Photos from the image-classification dataset "MasterDataset" in the GitHub repository shihabpk99/AI-Powered-Crop-Disease-Detection-System. Its 14 classes are: potato bacterial disease, potato fungal disease, potato healthy, potato late blight, rice blast, rice brown spot, rice healthy, rice sheath blight, rice tungro virus, wheat black point, wheat blast, wheat fusarium foot rot, wheat healthy, wheat leaf blight.

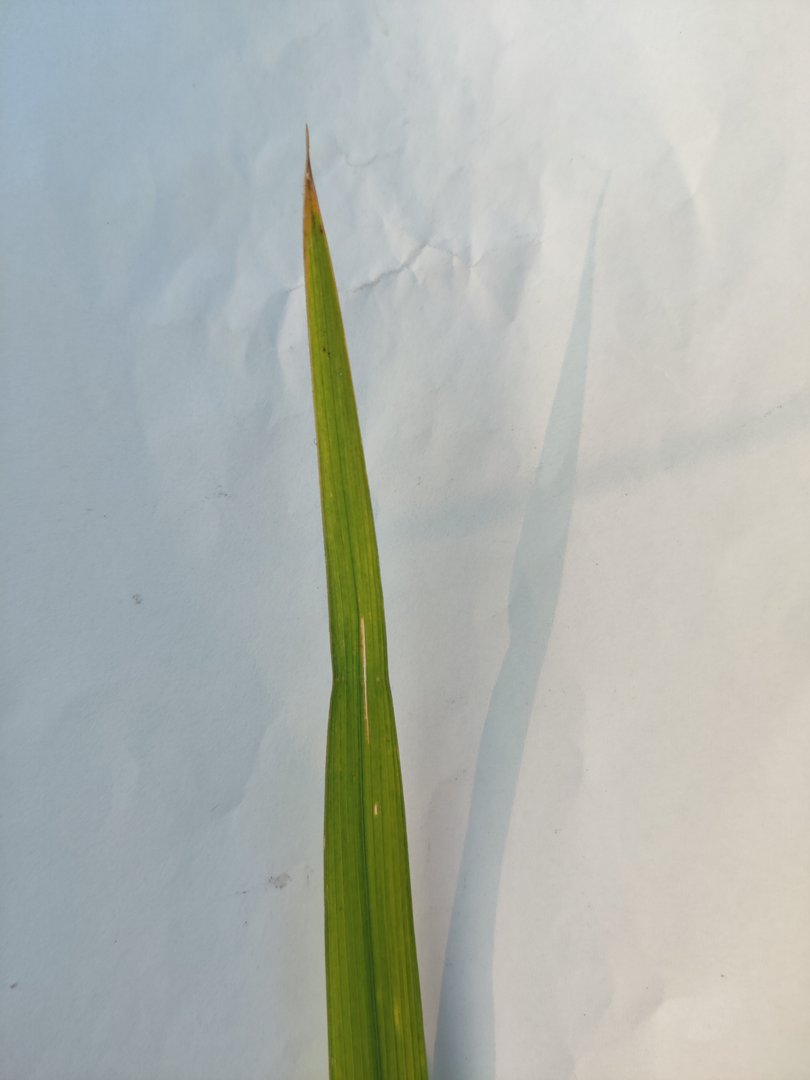
Label: rice sheath blight

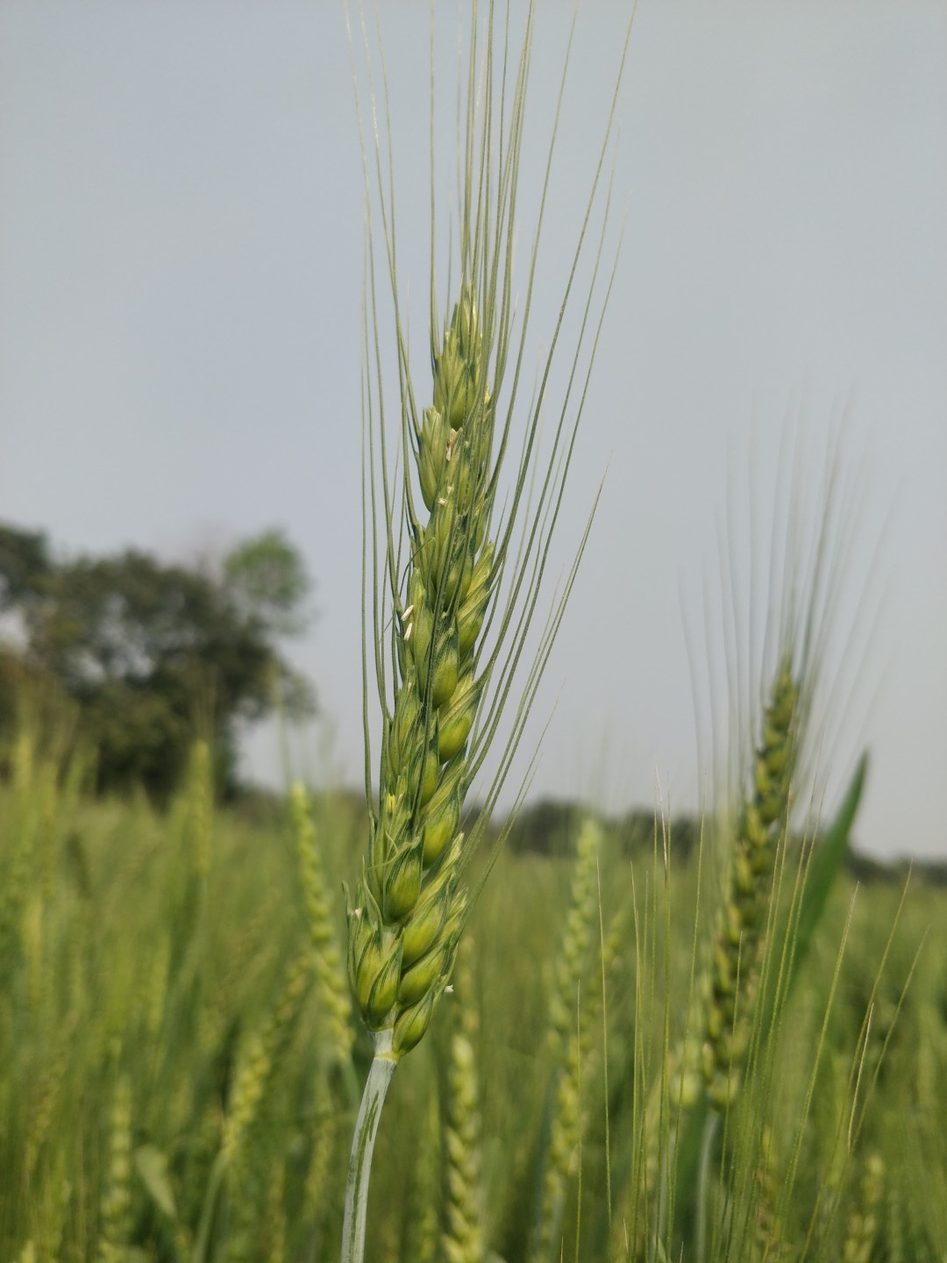
Label: wheat healthy

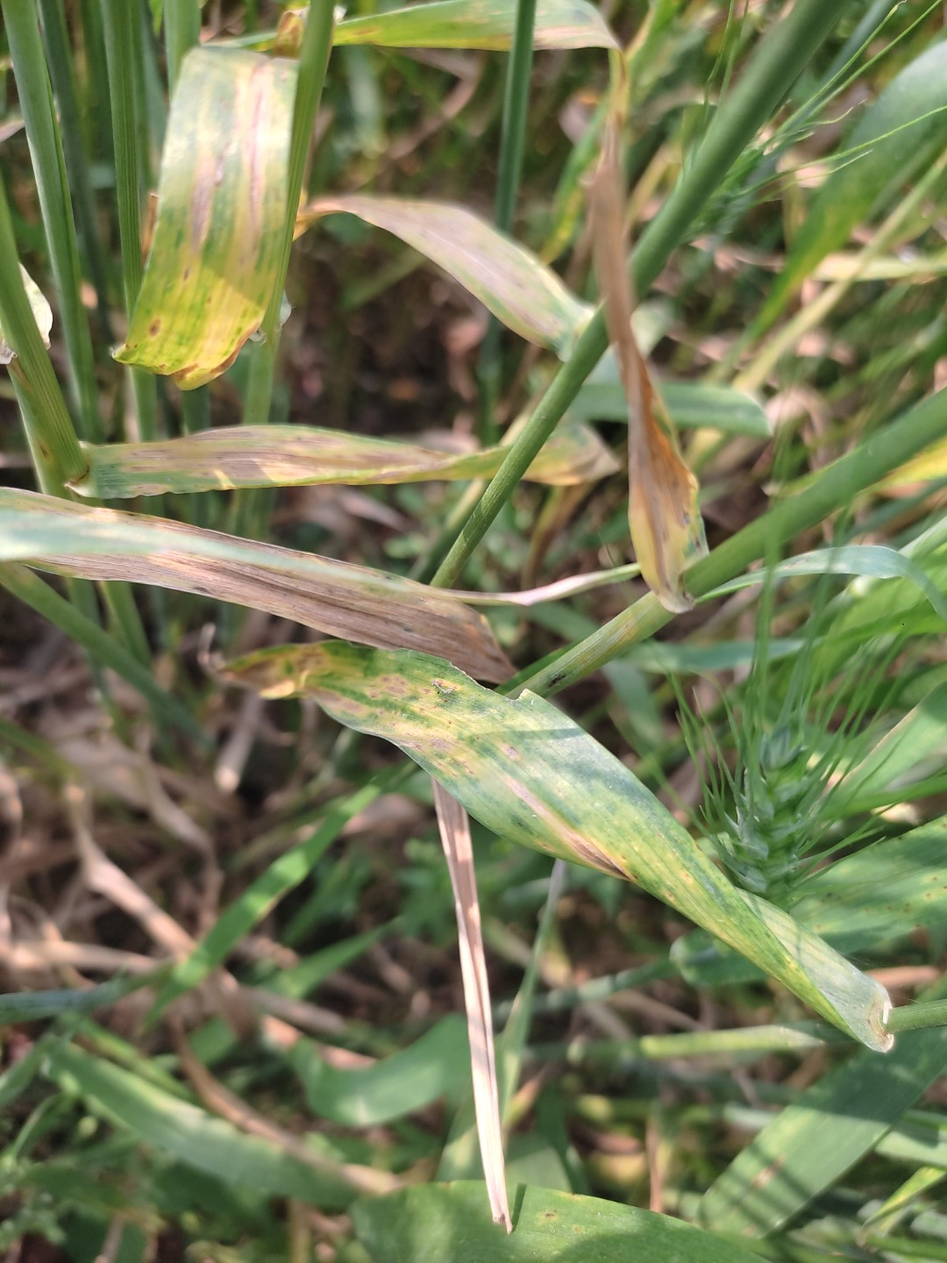
Label: wheat leaf blight

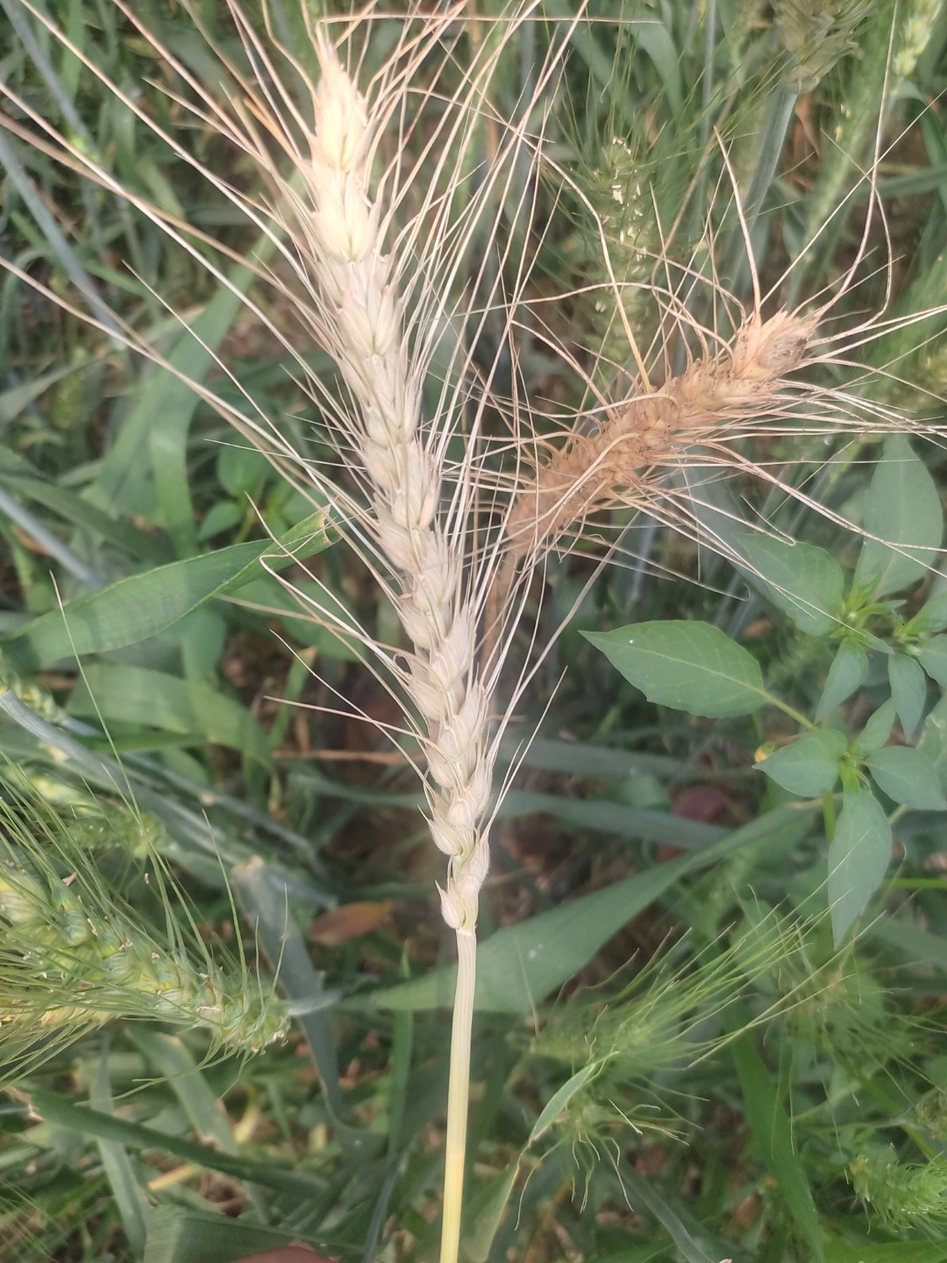
Label: wheat blast

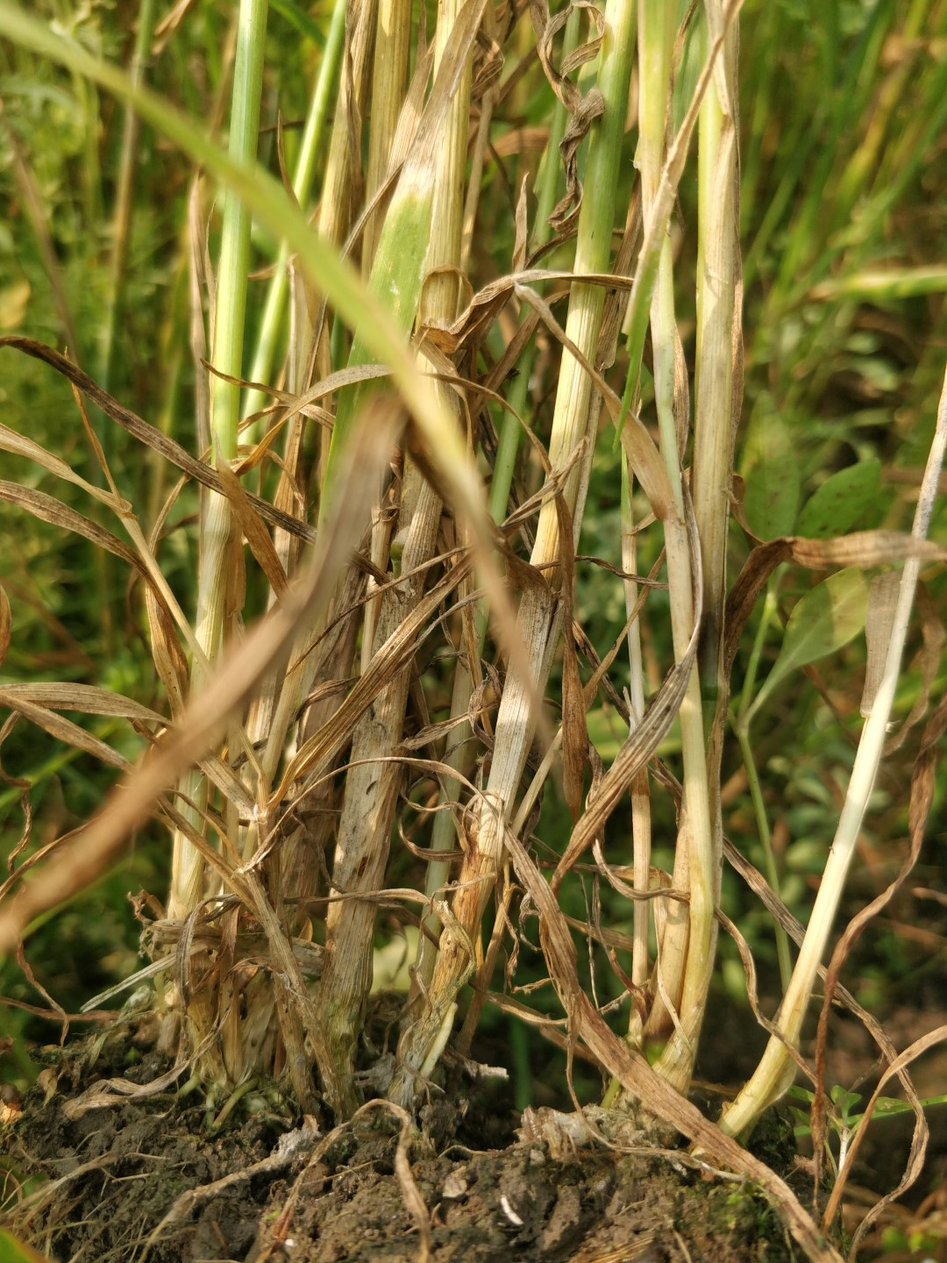
Label: wheat fusarium foot rot

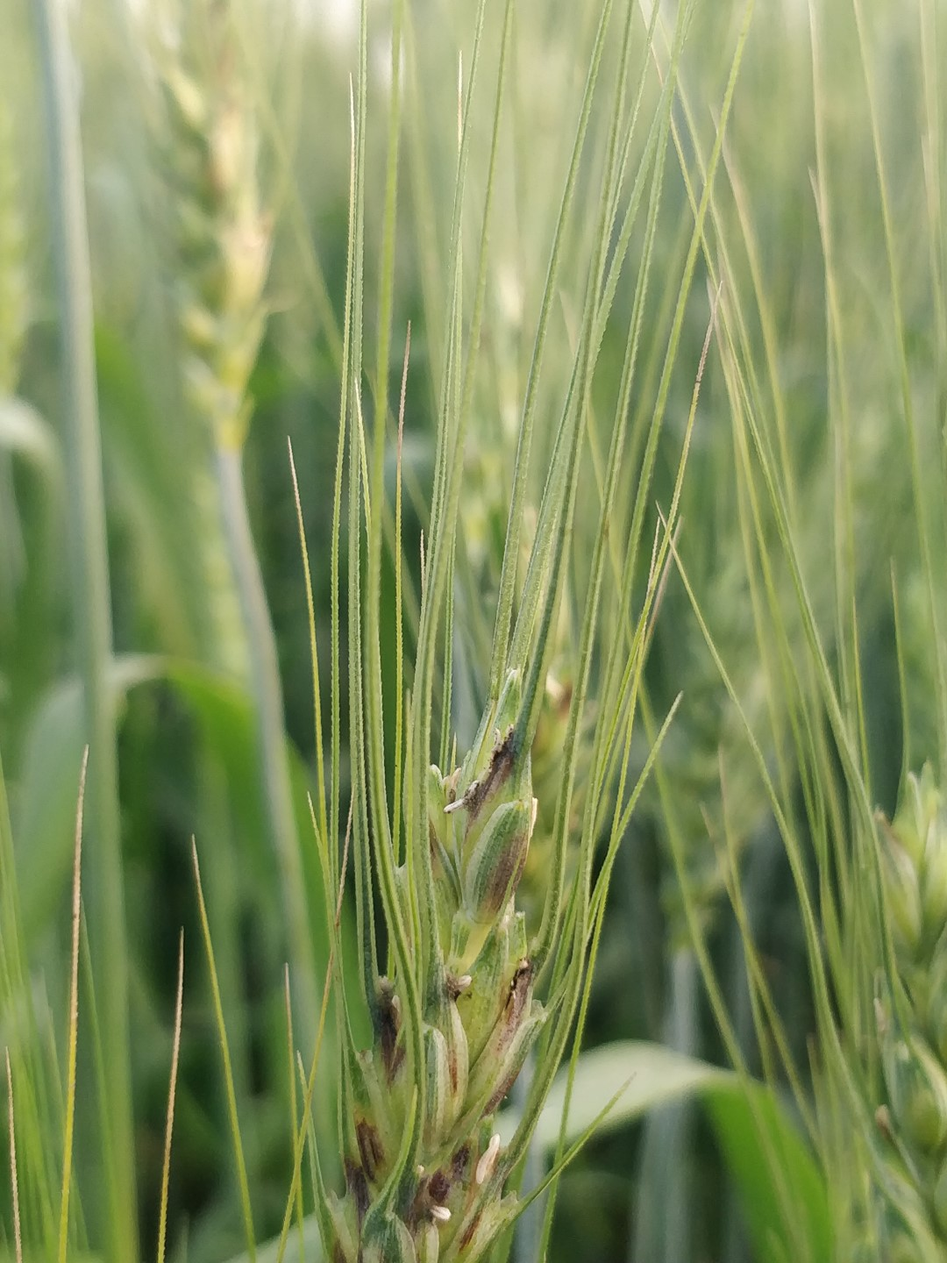
Label: wheat black point
